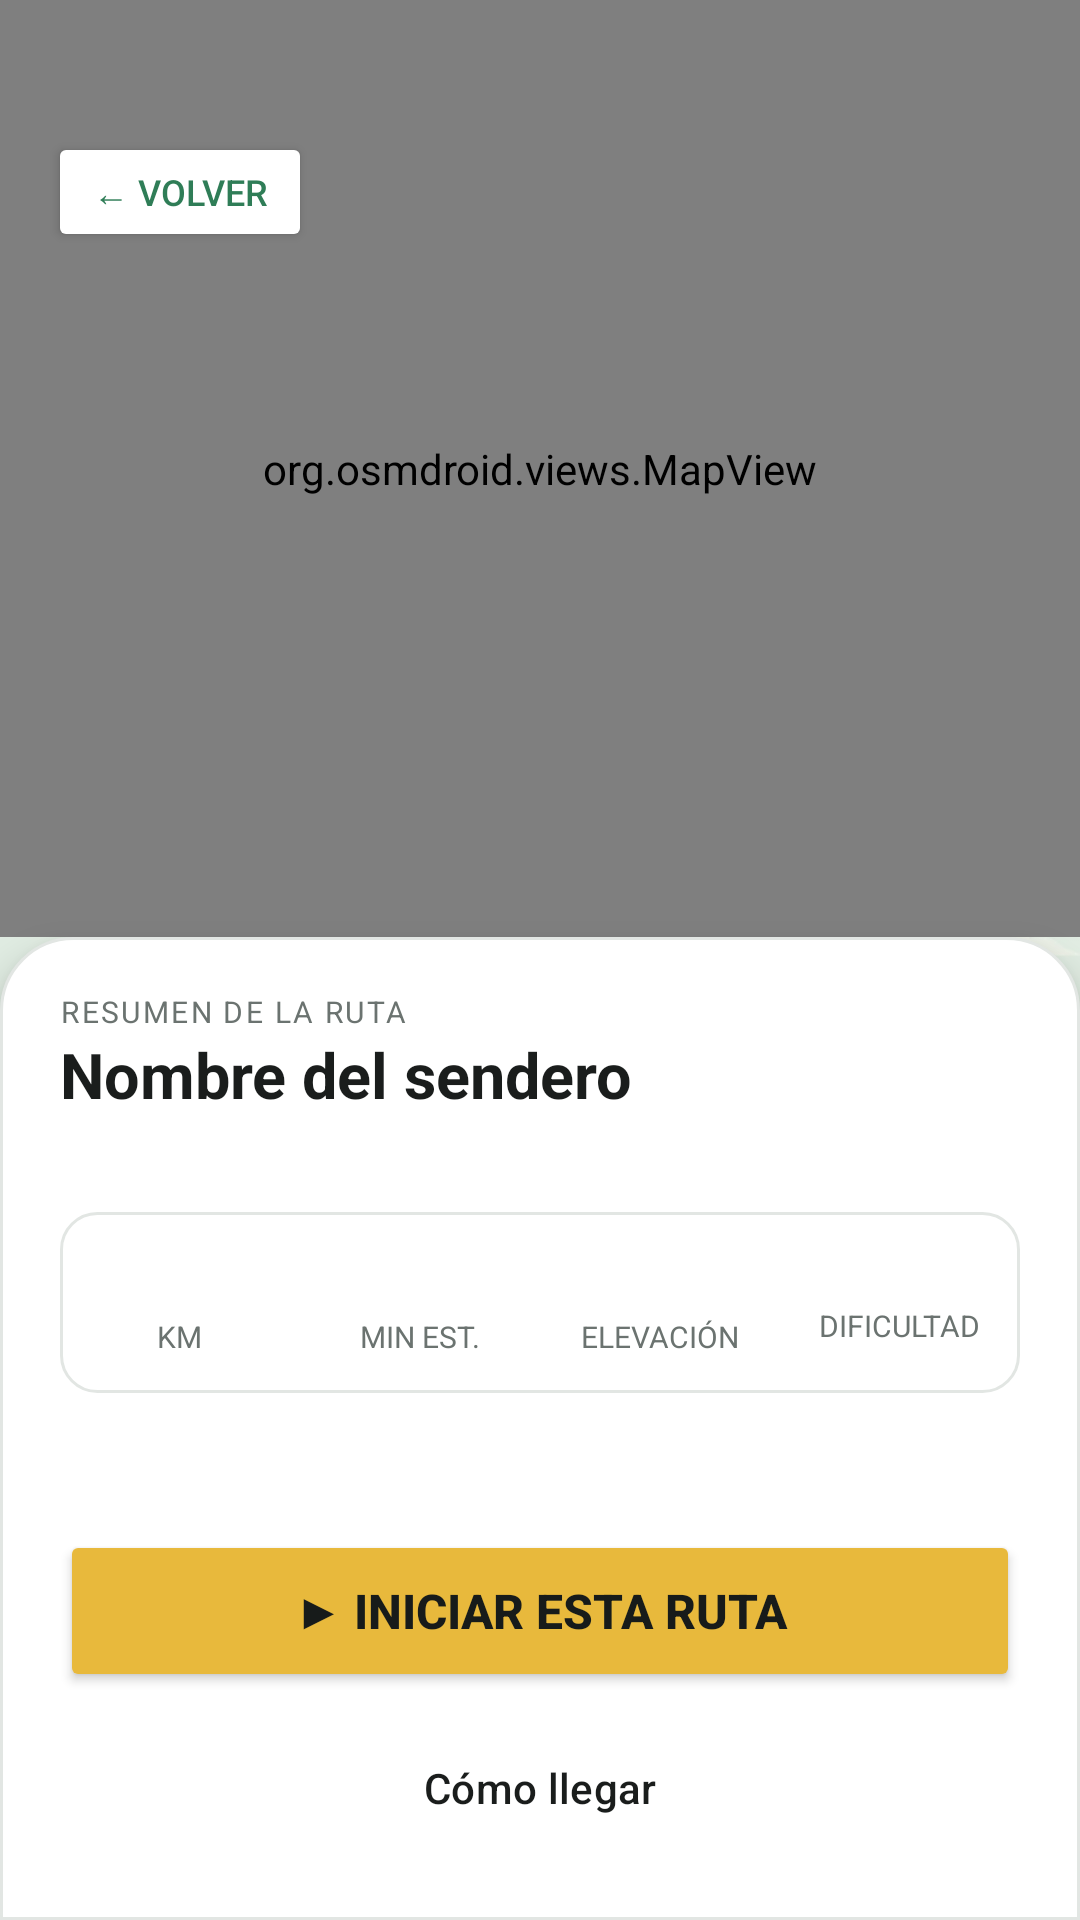

Write the Android layout XML for this screen, with the resource values it uses.
<!-- AndroidManifest.xml: application theme Theme.RunGuide -->
<!-- res/layout/activity_ruta_resumen.xml -->
<?xml version="1.0" encoding="utf-8"?>
<LinearLayout xmlns:android="http://schemas.android.com/apk/res/android"
    xmlns:app="http://schemas.android.com/apk/res-auto"
    android:layout_width="match_parent"
    android:layout_height="match_parent"
    android:orientation="vertical"
    android:background="@android:color/transparent">

    
    <FrameLayout
        android:layout_width="match_parent"
        android:layout_height="0dp"
        android:layout_weight="1"
        android:background="@color/gris_campo">

        <org.osmdroid.views.MapView
            android:id="@+id/mapaResumen"
            android:layout_width="match_parent"
            android:layout_height="match_parent" />

        <TextView
            android:id="@+id/tvSinUbicacion"
            android:layout_width="wrap_content"
            android:layout_height="wrap_content"
            android:layout_gravity="center"
            android:text="@string/sin_ubicacion_sendero"
            android:textSize="14sp"
            android:textColor="@color/texto_secundario"
            android:padding="16dp"
            android:visibility="gone" />

        <Button
            android:id="@+id/btnVolverResumen"
            android:layout_width="wrap_content"
            android:layout_height="40dp"
            android:layout_gravity="top|start"
            android:layout_marginTop="44dp"
            android:layout_marginStart="16dp"
            android:text="@string/volver"
            android:textSize="12sp"
            android:backgroundTint="@color/superficie"
            android:textColor="@color/verde_primario" />
    </FrameLayout>

    
    <LinearLayout
        android:layout_width="match_parent"
        android:layout_height="wrap_content"
        android:orientation="vertical"
        android:background="@drawable/bg_panel_inferior"
        android:elevation="8dp"
        android:paddingStart="20dp"
        android:paddingEnd="20dp"
        android:paddingTop="18dp"
        android:paddingBottom="20dp">

        <TextView
            android:layout_width="wrap_content"
            android:layout_height="wrap_content"
            android:text="@string/resumen_ruta_titulo"
            android:textSize="10sp"
            android:textColor="@color/texto_secundario"
            android:letterSpacing="0.08" />

        <LinearLayout
            android:layout_width="match_parent"
            android:layout_height="wrap_content"
            android:orientation="horizontal"
            android:gravity="center_vertical">

            <TextView
                android:id="@+id/tvResNombre"
                android:layout_width="0dp"
                android:layout_weight="1"
                android:layout_height="wrap_content"
                android:text="@string/nombre_del_sendero_2"
                android:textSize="21sp"
                android:textStyle="bold"
                android:textColor="@color/texto_principal" />

            <TextView
                android:id="@+id/tvResRating"
                android:layout_width="wrap_content"
                android:layout_height="wrap_content"
                android:textSize="15sp"
                android:textStyle="bold"
                android:textColor="@color/estrella" />
        </LinearLayout>

        <TextView
            android:id="@+id/tvResTerreno"
            android:layout_width="wrap_content"
            android:layout_height="wrap_content"
            android:textSize="13sp"
            android:textColor="@color/texto_secundario" />

        
        <LinearLayout
            android:layout_width="match_parent"
            android:layout_height="wrap_content"
            android:orientation="horizontal"
            android:layout_marginTop="14dp"
            android:background="@drawable/bg_input"
            android:paddingTop="12dp"
            android:paddingBottom="12dp">

            <LinearLayout
                android:layout_width="0dp"
                android:layout_weight="1"
                android:layout_height="wrap_content"
                android:orientation="vertical"
                android:gravity="center">

                <TextView
                    android:id="@+id/tvResDistancia"
                    android:layout_width="wrap_content"
                    android:layout_height="wrap_content"
                    android:textSize="17sp"
                    android:textStyle="bold"
                    android:textColor="@color/texto_principal" />

                <TextView
                    android:layout_width="wrap_content"
                    android:layout_height="wrap_content"
                    android:text="@string/km"
                    android:textSize="10sp"
                    android:textColor="@color/texto_secundario" />
            </LinearLayout>

            <LinearLayout
                android:layout_width="0dp"
                android:layout_weight="1"
                android:layout_height="wrap_content"
                android:orientation="vertical"
                android:gravity="center">

                <TextView
                    android:id="@+id/tvResTiempo"
                    android:layout_width="wrap_content"
                    android:layout_height="wrap_content"
                    android:textSize="17sp"
                    android:textStyle="bold"
                    android:textColor="@color/texto_principal" />

                <TextView
                    android:layout_width="wrap_content"
                    android:layout_height="wrap_content"
                    android:text="@string/min_est"
                    android:textSize="10sp"
                    android:textColor="@color/texto_secundario" />
            </LinearLayout>

            <LinearLayout
                android:layout_width="0dp"
                android:layout_weight="1"
                android:layout_height="wrap_content"
                android:orientation="vertical"
                android:gravity="center">

                <TextView
                    android:id="@+id/tvResElevacion"
                    android:layout_width="wrap_content"
                    android:layout_height="wrap_content"
                    android:textSize="17sp"
                    android:textStyle="bold"
                    android:textColor="@color/texto_principal" />

                <TextView
                    android:layout_width="wrap_content"
                    android:layout_height="wrap_content"
                    android:text="@string/elevacion"
                    android:textSize="10sp"
                    android:textColor="@color/texto_secundario" />
            </LinearLayout>

            <LinearLayout
                android:layout_width="0dp"
                android:layout_weight="1"
                android:layout_height="wrap_content"
                android:orientation="vertical"
                android:gravity="center">

                <TextView
                    android:id="@+id/tvResDificultad"
                    android:layout_width="wrap_content"
                    android:layout_height="wrap_content"
                    android:textSize="14sp"
                    android:textStyle="bold"
                    android:textColor="@color/texto_principal" />

                <TextView
                    android:layout_width="wrap_content"
                    android:layout_height="wrap_content"
                    android:text="@string/dificultad"
                    android:textSize="10sp"
                    android:textColor="@color/texto_secundario" />
            </LinearLayout>
        </LinearLayout>

        <TextView
            android:id="@+id/tvResDescripcion"
            android:layout_width="match_parent"
            android:layout_height="wrap_content"
            android:layout_marginTop="12dp"
            android:maxLines="3"
            android:ellipsize="end"
            android:textSize="13sp"
            android:textColor="@color/texto_secundario"
            android:lineSpacingExtra="3dp" />

        <Button
            android:id="@+id/btnIniciarResumen"
            android:layout_width="match_parent"
            android:layout_height="54dp"
            android:layout_marginTop="16dp"
            android:text="@string/iniciar_esta_ruta"
            android:textSize="16sp"
            android:textStyle="bold"
            android:backgroundTint="@color/amarillo"
            android:textColor="@color/negro_carbon" />

        <Button
            android:id="@+id/btnComoLlegarResumen"
            style="@style/Widget.Material3.Button.OutlinedButton"
            android:layout_width="match_parent"
            android:layout_height="48dp"
            android:layout_marginTop="8dp"
            android:text="@string/como_llegar"
            android:textColor="@color/texto_principal"
            app:strokeColor="@color/borde"
            app:cornerRadius="12dp" />
    </LinearLayout>

</LinearLayout>
<!-- resources referenced by this layout -->
<resources>
  <color name="amarillo">#E8B93C</color>
  <color name="borde">#E2E6E3</color>
  <color name="estrella">#E3B341</color>
  <color name="gris_campo">#EEF0EE</color>
  <color name="negro_carbon">#171B1A</color>
  <color name="superficie">#FFFFFF</color>
  <color name="texto_principal">#1A1D1C</color>
  <color name="texto_secundario">#6B7370</color>
  <color name="verde_primario">#2F7D57</color>
  <!-- drawable bg_input (drawable) -->
  <?xml version="1.0" encoding="utf-8"?>
  <shape xmlns:android="http://schemas.android.com/apk/res/android" android:shape="rectangle">
      <solid android:color="@color/superficie" />
      <stroke android:width="1dp" android:color="@color/borde" />
      <corners android:radius="12dp" />
  </shape>
  <!-- drawable bg_panel_inferior (drawable) -->
  <?xml version="1.0" encoding="utf-8"?>
  <shape xmlns:android="http://schemas.android.com/apk/res/android" android:shape="rectangle">
      <solid android:color="@color/superficie" />
      <stroke android:width="1dp" android:color="@color/borde" />
      <corners
          android:topLeftRadius="24dp"
          android:topRightRadius="24dp" />
  </shape>
  <string name="como_llegar">Cómo llegar</string>
  <string name="dificultad">DIFICULTAD</string>
  <string name="elevacion">ELEVACIÓN</string>
  <string name="iniciar_esta_ruta">▶  Iniciar esta ruta</string>
  <string name="km">KM</string>
  <string name="min_est">MIN EST.</string>
  <string name="nombre_del_sendero_2">Nombre del sendero</string>
  <string name="resumen_ruta_titulo">RESUMEN DE LA RUTA</string>
  <string name="sin_ubicacion_sendero">Este sendero aún no tiene ubicación en el mapa</string>
  <string name="volver">← Volver</string>
  <style name="Theme.RunGuide" parent="Base.Theme.RunGuide" />
  <color name="white">#FFFFFFFF</color>
  <color name="verde_claro">#E7F0EA</color>
  <color name="verde_oscuro">#1F5A3F</color>
  <color name="amarillo_claro">#FAF1D6</color>
  <color name="amarillo_texto">#6B5200</color>
  <color name="fondo_app">#F5F6F4</color>
  <!-- drawable fondo_app (drawable) -->
  <?xml version="1.0" encoding="utf-8"?>
  <layer-list xmlns:android="http://schemas.android.com/apk/res/android">
      <item android:drawable="@color/fondo_app" />
      <item>
          <bitmap
              android:src="@drawable/fondo_paisaje"
              android:gravity="fill" />
      </item>
      <item>
          <shape android:shape="rectangle">
              <solid android:color="@color/velo_fondo" />
          </shape>
      </item>
  </layer-list>
  <style name="Widget.RunGuide.Button" parent="Widget.Material3.Button">
          <item name="cornerRadius">12dp</item>
          <item name="android:textAllCaps">false</item>
          <item name="android:letterSpacing">0</item>
          <item name="android:textSize">14sp</item>
          <item name="android:stateListAnimator">@null</item>
      </style>
  <style name="ShapeAppearance.RunGuide.Small" parent="ShapeAppearance.Material3.SmallComponent">
          <item name="cornerFamily">rounded</item>
          <item name="cornerSize">12dp</item>
      </style>
  <style name="ShapeAppearance.RunGuide.Medium" parent="ShapeAppearance.Material3.MediumComponent">
          <item name="cornerFamily">rounded</item>
          <item name="cornerSize">18dp</item>
      </style>
  <color name="velo_fondo">#4DF5F6F4</color>
</resources>
